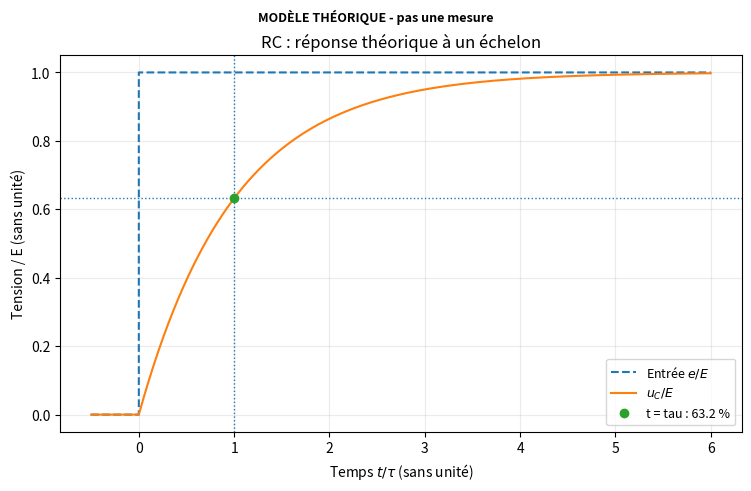
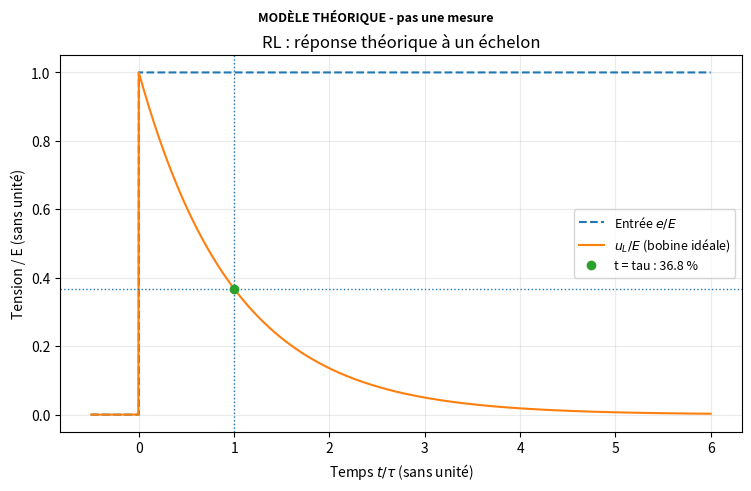
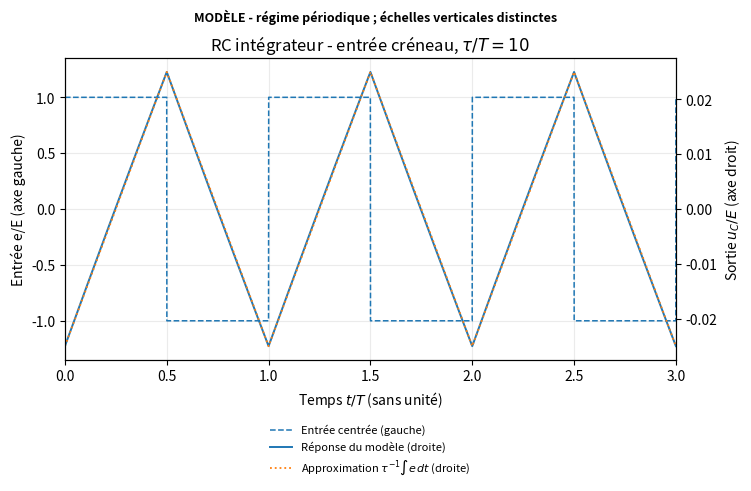
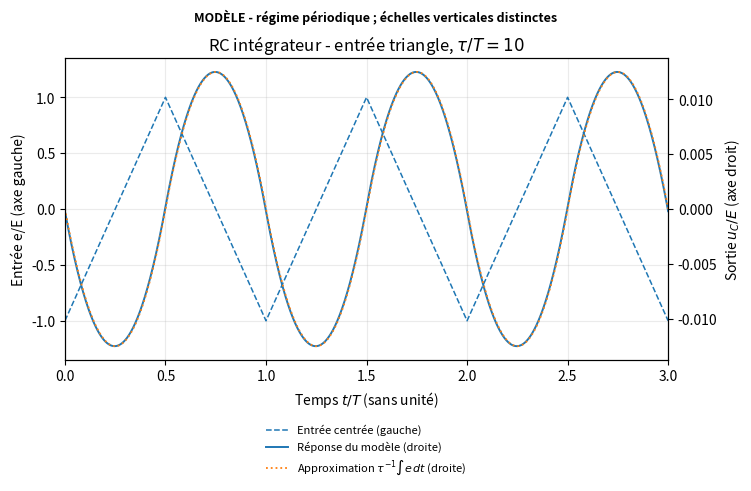
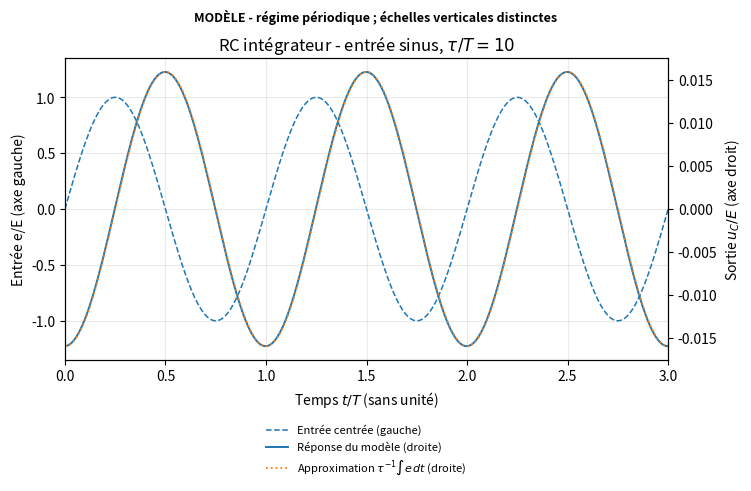
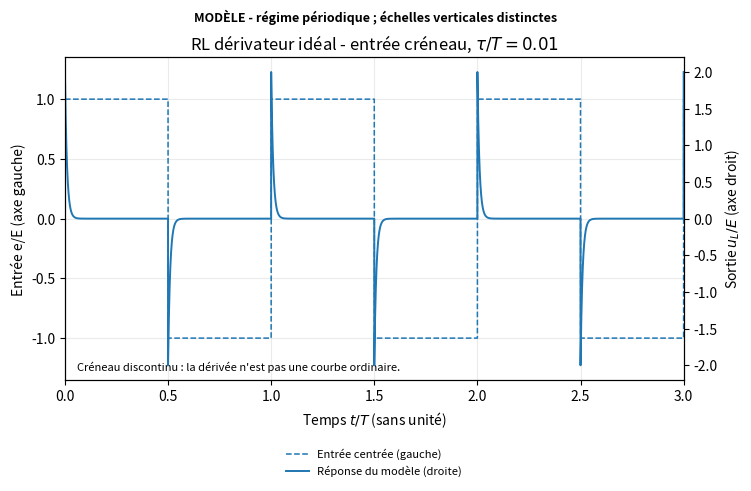
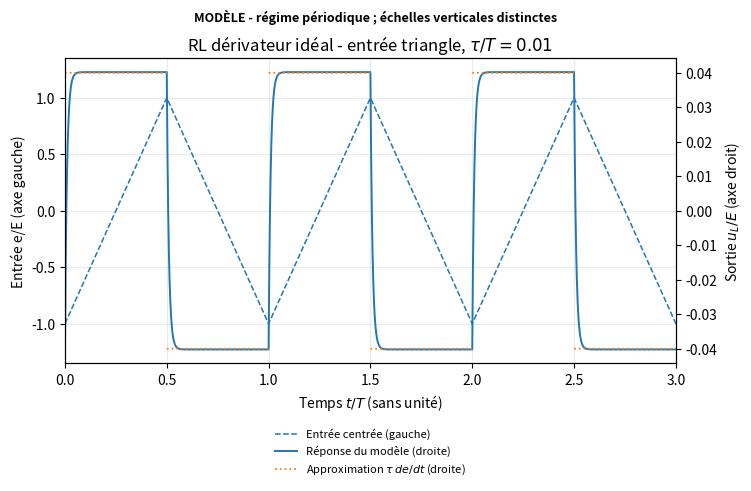
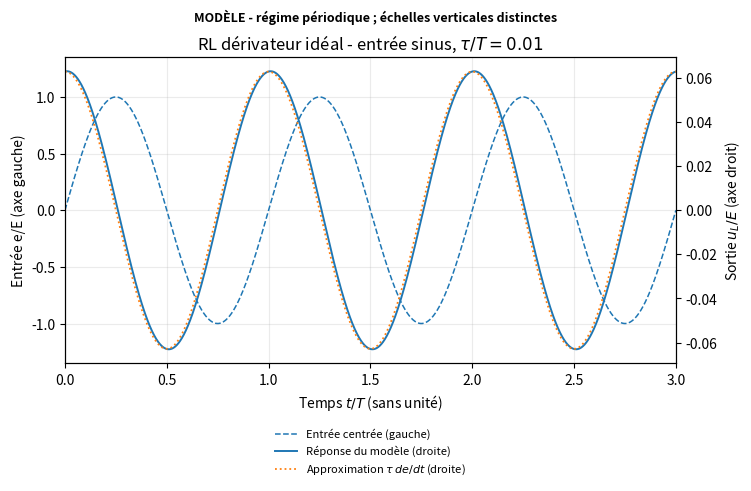

Recreate these plots in Python, in order.
# -*- coding: utf-8 -*-
"""TP1 - Circuits RC et RL : figures et exploitation des mesures.

Dependances : numpy et matplotlib. Python >= 3.10.
Installation : python -m pip install numpy matplotlib
Execution   : python courbes_tp1.py
Test 2025   : python courbes_tp1.py --exemple-2025 --sans-affichage

Les mesures personnelles sont vides par defaut. Les donnees de l'exemple
proviennent de TP_Laura.pdf, pages 13 et 30, et ne sont PAS vos mesures.
Les simulations sont toujours identifiees et rangees a part.

La regression et ses incertitudes reprennent la methode de l'annexe du
compte rendu LaTeX prepare dans cette conversation : moindres carres non
ponderes, puis propagation additive des incertitudes au premier ordre.
Il ne s'agit ni d'ecarts-types, ni d'intervalles de confiance statistiques.
"""
from __future__ import annotations

import argparse
import csv
import json
from dataclasses import dataclass
from pathlib import Path

import numpy as np
import matplotlib
import matplotlib.pyplot as plt

# %% 1. ZONE A COMPLETER : aucune mesure personnelle n'est inventee.
# Une colonne = une grandeur ; un meme indice = une meme mesure.
# Resistance et incertitude en ohms ; tau et incertitude en MICROSECONDES.
# Remplacer les listes [np.nan] * 10 par vos listes de nombres.
RC = {
    "R_ohm":    [np.nan] * 10,
    "dR_ohm":   [np.nan] * 10,
    "tau_us":   [np.nan] * 10,
    "dtau_us":  [np.nan] * 10,
}
RL = {
    "R_ohm":    [np.nan] * 10,
    "dR_ohm":   [np.nan] * 10,
    "tau_us":   [np.nan] * 10,
    "dtau_us":  [np.nan] * 10,
}

# Valeurs constructeur facultatives : (valeur, incertitude absolue).
# Laisser None tant qu'elles ne sont pas connues. Ne pas reprendre
# automatiquement les caracteristiques des composants de l'an dernier.
C_REFERENCE_UF = (None, None)    # capacite en microfarads
L_REFERENCE_MH = (None, None)    # inductance en millihenrys

EXEMPLE_2025 = False            # True = anciens resultats, jamais vos mesures
AFFICHER = True                # False = enregistrer sans ouvrir les figures
TRACER_THEORIE = True           # illustrations distinctes des acquisitions
TRACER_COMPLEMENTS = True       # C_app(R), L_app(R), tau_RL(R), residus
RACINE = Path(__file__).resolve().parent if "__file__" in globals() else Path.cwd()
DOSSIER_SORTIE = RACINE / "resultats_TP1"

# Illustrations sans dimension, PAS des constantes de temps mesurees.
TAU_SUR_T_INTEGRATEUR = 10.0     # tau / T >> 1
TAU_SUR_T_DERIVATEUR = 0.01      # tau / T << 1

# Exports oscilloscope facultatifs. Chaque fichier doit contenir les
# colonnes temps, CH1, CH2 (l'ordre est configurable). Voir LIRE_MOI.md.
ACQUISITIONS = []
# Exemple de configuration A COMPLETER, puis a placer dans la liste :
# {
#     "fichier": "mesures/rc_echelon.csv", "nom": "rc_63",
#     "circuit": "RC", "titre": "Charge du condensateur - acquisition",
#     "separateur": ";", "lignes_entete": 1, "colonnes": (0, 1, 2),
#     "unite_temps": "s", "double_axe": False,
#     "pointage": {"t0_s": None, "tau_s": None,
#                  "u_initial_V": None, "u_final_V": None},
# }
# Pour les cas limites, utiliser par exemple les noms suivants :
# rc_integrateur_creneau, rc_integrateur_triangle, rc_integrateur_sinus,
# rl_derivateur_creneau, rl_derivateur_triangle, rl_derivateur_sinus.

# %% 2. DONNEES, AJUSTEMENT ET INCERTITUDES
@dataclass
class Ajustement:
    a: float
    b: float
    da: float
    db: float
    r2: float
    residus: np.ndarray


def avertir(message: str, journal: list[str]) -> None:
    ligne = "ATTENTION : " + message
    print(ligne)
    journal.append(ligne)


def depuis_encadrements(R_ohm, dR_ohm, tau_min_us, tau_max_us) -> dict:
    """Option : convertir des encadrements de DUREE en tau et Delta tau.

    Si les bornes sont des dates absolues de curseur, soustraire d'abord
    l'origine et tenir compte de son incertitude : ce ne sont pas des durees.
    """
    lo, hi = np.asarray(tau_min_us, float), np.asarray(tau_max_us, float)
    if lo.shape != hi.shape or np.any(hi < lo):
        raise ValueError("Encadrements incoherents : tau_max doit etre >= tau_min.")
    return {"R_ohm": R_ohm, "dR_ohm": dR_ohm,
            "tau_us": (lo + hi) / 2, "dtau_us": (hi - lo) / 2}


def donnees_2025() -> tuple[dict, dict]:
    """Transcription des colonnes R, Delta R, tau_moy, Delta tau publiees.

    Source : TP_Laura.pdf, Bouchard-Mourier / Torres, 15 septembre 2025,
    page 13 (RC, figure 6) et page 30 (RL, figure 16).
    On conserve les valeurs arrondies de tau_moy du tableau, sans les
    remplacer par de nouveaux milieux calcules a partir de bornes arrondies.
    """
    rc = {"R_ohm": [250, 500, 750, 1000, 1250, 1500, 2000, 2500, 3000, 3500],
          "dR_ohm": [5, 10, 15, 20, 25, 30, 40, 50, 60, 70],
          "tau_us": [28.9, 52.6, 80.0, 105, 130, 154, 206, 257, 304, 362],
          "dtau_us": [1.1, 1.0, 1.6, 2, 2, 2.5, 2.5, 2.5, 3, 3]}
    rl = {"R_ohm": [1000, 1500, 2000], "dR_ohm": [20, 30, 40],
          "tau_us": [98, 64, 50], "dtau_us": [2, 2, 2]}
    return rc, rl


def preparer_donnees(donnees: dict, circuit: str, journal: list[str]):
    """Valider la saisie, ignorer les lignes entierement vides, passer en SI."""
    cles = ("R_ohm", "dR_ohm", "tau_us", "dtau_us")
    colonnes = [np.asarray(donnees[k], dtype=float) for k in cles]
    if any(c.ndim != 1 for c in colonnes):
        raise ValueError(f"{circuit} : chaque colonne doit etre une liste simple.")
    if len({len(c) for c in colonnes}) != 1:
        raise ValueError(f"{circuit} : les quatre listes doivent avoir la meme longueur.")
    matrice = np.column_stack(colonnes)
    vide = np.isnan(matrice).all(axis=1)
    invalide = ~np.isfinite(matrice).all(axis=1) & ~vide
    if invalide.any():
        lignes = (np.flatnonzero(invalide) + 1).tolist()
        raise ValueError(f"{circuit} : lignes incompletes ou infinies : {lignes}.")
    matrice = matrice[~vide]
    if len(matrice) == 0:
        journal.append(f"{circuit} : aucune mesure renseignee ; aucun resultat invente.")
        print(journal[-1])
        return None
    if len(matrice) < 3:
        raise ValueError(f"{circuit} : renseigner au moins 3 mesures pour cet ajustement.")
    R, dR, tau, dtau = matrice.T.copy()
    if np.any(R < 0) or np.any(dR < 0) or np.any(tau <= 0) or np.any(dtau <= 0):
        raise ValueError(f"{circuit} : R et Delta R >= 0 ; tau et Delta tau > 0.")
    if np.unique(R).size < 2:
        raise ValueError(f"{circuit} : il faut au moins deux resistances distinctes.")
    if circuit == "RC" and np.unique(R).size < 10:
        avertir("RC : le sujet demande au minimum une dizaine de valeurs de R.", journal)
    if circuit == "RL" and len(R) < 5:
        avertir("RL : peu de points ; examiner particulierement l'ordonnee a l'origine.", journal)
    if circuit == "RL" and np.any(dtau >= tau):
        raise ValueError("RL : un intervalle de tau contient zero ; inversion non exploitable.")
    if np.any(dtau / tau > 0.10):
        avertir(f"{circuit} : Delta tau/tau > 10 % ; controler les approximations au premier ordre.", journal)
    if np.any(dR == 0):
        avertir(f"{circuit} : certaines Delta R sont nulles ; ce choix doit etre justifie.", journal)
    ordre = np.argsort(R, kind="stable")
    return R[ordre], dR[ordre], tau[ordre] * 1e-6, dtau[ordre] * 1e-6


def regression_additive(x, y, dx, dy) -> Ajustement:
    """y = a*x+b : OLS non pondere, ordonnee libre, propagation additive.

    La position centrale est une regression VERTICALE non ponderee.
    dx intervient dans les incertitudes propagees, pas dans la minimisation.
    La dispersion residuelle n'est pas ajoutee comme une nouvelle erreur.
    Un mauvais modele ne se corrige donc pas en gonflant automatiquement da.
    """
    x, y, dx, dy = [np.asarray(v, dtype=float) for v in (x, y, dx, dy)]
    if x.ndim != 1 or not (x.shape == y.shape == dx.shape == dy.shape) or len(x) < 3:
        raise ValueError("Regression : quatre vecteurs de meme taille, au moins 3 points.")
    if not all(np.isfinite(v).all() for v in (x, y, dx, dy)):
        raise ValueError("Regression : toutes les valeurs doivent etre finies.")
    if np.any(dx < 0) or np.any(dy < 0):
        raise ValueError("Regression : incertitudes negatives.")
    n = len(x)
    xm, ym = float(np.mean(x)), float(np.mean(y))
    X, Y = x - xm, y - ym
    Sxx = float(X @ X)
    if Sxx <= 0:
        raise ValueError("Regression impossible : toutes les abscisses sont identiques.")
    # Centrage et changement d'echelle pour le conditionnement numerique.
    echelle = np.sqrt(Sxx / n)
    A = np.column_stack((X / echelle, np.ones(n)))
    (alpha, beta), _, rang, _ = np.linalg.lstsq(A, Y, rcond=None)
    if rang != 2:
        raise ValueError("Regression : matrice de rang insuffisant.")
    a = float(alpha / echelle)
    b = float(ym + beta - a * xm)
    # Derivees EXACTES des coefficients OLS par rapport aux donnees.
    da_dy = X / Sxx
    da_dx = (Y - 2 * a * X) / Sxx
    db_dy = 1 / n - xm * da_dy
    db_dx = -a / n - xm * da_dx
    da = float(np.sum(np.abs(da_dx) * dx + np.abs(da_dy) * dy))
    db = float(np.sum(np.abs(db_dx) * dx + np.abs(db_dy) * dy))
    residus = y - (a * x + b)
    Syy = float(Y @ Y)
    r2 = float(1 - (residus @ residus) / Syy) if Syy > 0 else float("nan")
    return Ajustement(a, b, da, db, r2, residus)


def valeur_incertitude(valeur: float, incertitude: float, unite: str) -> str:
    """Deux chiffres significatifs pour l'incertitude, meme rang pour la valeur."""
    if not np.isfinite(incertitude) or incertitude <= 0:
        return f"{valeur:.6g} +/- {incertitude:.3g} {unite}"
    decimales = 1 - int(np.floor(np.log10(incertitude)))
    v, d = round(float(valeur), decimales), round(float(incertitude), decimales)
    p = max(0, decimales)
    return f"({v:.{p}f} +/- {d:.{p}f}) {unite}"


# %% 3. FIGURES EXPERIMENTALES : UNE FIGURE PAR GRAPHIQUE

def nouvelle_figure(titre: str, xlabel: str, ylabel: str):
    fig, ax = plt.subplots(figsize=(7.4, 4.8), layout="constrained")
    ax.set(title=titre, xlabel=xlabel, ylabel=ylabel)
    ax.grid(True, alpha=0.25)
    ax.tick_params(direction="out")
    return fig, ax


def enregistrer(fig, dossier: Path, nom: str, afficher: bool,
                fichiers: list[str], mention: str = "") -> None:
    if Path(nom).name != nom or not nom:
        raise ValueError("Le nom de figure ne doit pas contenir de chemin.")
    dossier.mkdir(parents=True, exist_ok=True)
    if mention:
        fig.suptitle(mention, fontsize=9, fontweight="bold")
    for extension in ("pdf", "png"):
        fichier = dossier / f"{nom}.{extension}"
        fig.savefig(fichier, dpi=200, bbox_inches="tight")
        fichiers.append(str(fichier.resolve()))
    if not afficher:
        plt.close(fig)


def ajouter_reference(ax, reference: tuple, symbole: str) -> None:
    valeur, inc = reference
    if valeur is None:
        return
    if not np.isfinite(valeur) or valeur <= 0:
        raise ValueError(f"Reference {symbole} : valeur positive attendue.")
    if inc is not None and (not np.isfinite(inc) or inc < 0):
        raise ValueError(f"Reference {symbole} : incertitude invalide.")
    ax.axhline(valeur, linestyle="-.", label=f"{symbole} constructeur")
    if inc is not None:
        ax.axhspan(valeur - inc, valeur + inc, alpha=0.10,
                   label="Intervalle constructeur")


def traiter_circuit(donnees: dict, circuit: str, dossier: Path, afficher: bool,
                    exemple: bool, journal: list[str], fichiers: list[str]) -> dict | None:
    serie = preparer_donnees(donnees, circuit, journal)
    if serie is None:
        return None
    R, dR, tau, dtau = serie
    rc = circuit == "RC"
    y, dy = (tau, dtau) if rc else (1 / tau, dtau / tau**2)
    fit = regression_additive(R, y, dR, dy)
    if np.max(dy) / np.min(dy) > 5:
        avertir(f"{circuit} : incertitudes verticales tres inegales ; justifier l'OLS non pondere.", journal)
    if np.max(dR) > 0.05 * np.ptp(R):
        avertir(f"{circuit} : Delta R non faible devant l'etendue ; la methode OLS est a reexaminer.", journal)
    repere = dy + abs(fit.a) * dR
    n_ecarts = int(np.sum(np.abs(fit.residus) > repere))
    if n_ecarts:
        avertir(f"{circuit} : {n_ecarts} residu(s) hors du repere Delta y+|a|Delta R. "
                "Examiner mesures et modele ; ce n'est pas un test statistique.", journal)

    prefixe = circuit.lower()
    mention = "EXEMPLE 2025 - données d'un autre groupe" if exemple else ""
    etiquette = "Données publiées (2025)" if exemple else "Mesures"
    facteur = 1e6 if rc else 1.0
    ylabel = r"Constante de temps $\tau$ ($\mu$s)" if rc else r"Inverse $1/\tau$ (s$^{-1}$)"
    titre = "RC : ajustement de $\\tau(R)$" if rc else "RL : ajustement de $1/\\tau(R)$"
    R_grille = np.linspace(R.min(), R.max(), 500)
    fig, ax = nouvelle_figure(titre, r"Résistance $R$ ($\Omega$)", ylabel)
    ax.errorbar(R, y * facteur, xerr=dR, yerr=dy * facteur,
                fmt="o", markersize=4, capsize=3, label=etiquette)
    eq = f"Ajustement affine : y = {fit.a * facteur:.5g} R {fit.b * facteur:+.5g}"
    ax.plot(R_grille, (fit.a * R_grille + fit.b) * facteur, label=eq)
    texte = (f"a = {valeur_incertitude(fit.a * facteur, fit.da * facteur, 'us/ohm' if rc else 's^-1/ohm')}\n"
             f"b = {valeur_incertitude(fit.b * facteur, fit.db * facteur, 'us' if rc else 's^-1')}\n"
             f"R² = {fit.r2:.6f} ; {len(R)} points")
    ax.text(0.03, 0.97, texte, transform=ax.transAxes, va="top", fontsize=9)
    ax.legend(loc="lower right", fontsize=8)
    enregistrer(fig, dossier, f"{prefixe}_regression", afficher, fichiers, mention)

    resultat = {"n": len(R), "a_SI": fit.a, "b_SI": fit.b,
                "Delta_a_SI": fit.da, "Delta_b_SI": fit.db,
                "R2": fit.r2 if np.isfinite(fit.r2) else None,
                "residus_SI": fit.residus.tolist(),
                "unite_a": "F" if rc else "H^-1", "unite_b": "s" if rc else "s^-1"}
    journal.extend([f"\n{circuit} - {len(R)} mesures", texte,
                    "Incertitudes : propagation additive, non statistique."])
    estimation = None
    if fit.a <= 0:
        avertir(f"{circuit} : pente non positive ; parametres physiques non deduits. "
                "La droite reste tracee pour discuter ce resultat.", journal)
    else:
        grandeur = fit.a if rc else 1 / fit.a
        dgrandeur = fit.da if rc else fit.da / fit.a**2
        Rp = fit.b / fit.a
        dRp = fit.db / abs(fit.a) + abs(fit.b) * fit.da / fit.a**2
        estimation = (grandeur, dgrandeur)
        resultat.update({"C_F" if rc else "L_H": grandeur,
                         "Delta_C_F" if rc else "Delta_L_H": dgrandeur,
                         "Rprime_ohm": Rp, "Delta_Rprime_ohm": dRp})
        echelle, unite = (1e6, "uF") if rc else (1e3, "mH")
        journal.append(("C = " if rc else "L = ") +
                       valeur_incertitude(grandeur * echelle, dgrandeur * echelle, unite))
        journal.append("R' = " + valeur_incertitude(Rp, dRp, "ohm"))
        if Rp < 0:
            avertir(f"{circuit} : R' centrale negative ; ne pas remplacer par sa valeur absolue.", journal)
        if fit.da >= fit.a:
            avertir(f"{circuit} : l'intervalle de la pente atteint zero ; les quotients sont mal determines.", journal)

    # Calculs directs : toujours en SI, sans arrondis intermediaires.
    masque = R > 0
    Rpos, dRpos, tpos, dtpos = R[masque], dR[masque], tau[masque], dtau[masque]
    apparent = tpos / Rpos if rc else Rpos * tpos
    dapparent = dtpos / Rpos + tpos * dRpos / Rpos**2 if rc else Rpos * dtpos + tpos * dRpos
    echelle = 1e6 if rc else 1e3
    tableau = np.column_stack((Rpos, dRpos, tpos * 1e6, dtpos * 1e6,
                               apparent * echelle, dapparent * echelle))
    entete = "R_ohm;Delta_R_ohm;tau_us;Delta_tau_us;" + (
        "C_app_uF;Delta_C_app_uF" if rc else "L_app_mH;Delta_L_app_mH")
    ftable = dossier / f"{prefixe}_valeurs_calculees.csv"
    np.savetxt(ftable, tableau, delimiter=";", header=entete, comments="", fmt="%.10g")
    fichiers.append(str(ftable.resolve()))
    if not np.all(masque):
        journal.append(f"{circuit} : R=0 conserve en regression, exclu de l'estimation directe.")

    if TRACER_COMPLEMENTS:
        fig, ax = nouvelle_figure(f"{circuit} : résidus de l'ajustement", r"Résistance $R$ ($\Omega$)",
                                 r"Résidu ($\mu$s)" if rc else "Résidu (s$^{-1}$)")
        ax.errorbar(R, fit.residus * facteur, xerr=dR, yerr=repere * facteur,
                    fmt="o", capsize=3, markersize=4,
                    label=r"Barres : $\Delta y+|a|\Delta R$ (repère visuel)")
        ax.axhline(0, linestyle="--", label="Résidu nul")
        ax.legend(fontsize=8)
        enregistrer(fig, dossier, f"{prefixe}_residus", afficher, fichiers, mention)

        symbole = "C" if rc else "L"
        ylabel_app = r"Capacité apparente $C_{app}$ ($\mu$F)" if rc else r"Inductance apparente $L_{app}$ (mH)"
        fig, ax = nouvelle_figure(f"{circuit} : estimation directe sans $R'$", r"Résistance $R$ ($\Omega$)", ylabel_app)
        ax.errorbar(Rpos, apparent * echelle, xerr=dRpos, yerr=dapparent * echelle,
                    fmt="o", markersize=4, capsize=3, label=r"$C_{app}=\tau/R$" if rc else r"$L_{app}=R\tau$")
        if estimation:
            g, dg = estimation
            ax.axhline(g * echelle, linestyle="--", label=f"{symbole} issu de la régression")
            ax.axhspan((g - dg) * echelle, (g + dg) * echelle, alpha=0.12,
                       label="Intervalle propagé de la régression")
        ajouter_reference(ax, C_REFERENCE_UF if rc else L_REFERENCE_MH, symbole)
        ax.legend(fontsize=8)
        enregistrer(fig, dossier, f"{prefixe}_{symbole}_apparent", afficher, fichiers, mention)

        if not rc:
            fig, ax = nouvelle_figure(r"RL : dépendance non affine de $\tau(R)$",
                                     r"Résistance $R$ ($\Omega$)", r"Constante de temps $\tau$ ($\mu$s)")
            ax.errorbar(R, tau * 1e6, xerr=dR, yerr=dtau * 1e6,
                        fmt="o", capsize=3, markersize=4, label=etiquette)
            denom = fit.a * R_grille + fit.b
            modele = np.full_like(denom, np.nan)
            np.divide(1e6, denom, out=modele, where=denom > 0)
            if fit.a > 0:
                ax.plot(R_grille, modele, label=r"$\tau=1/(aR+b)$, issu de la régression")
            ax.legend(fontsize=8)
            enregistrer(fig, dossier, "rl_tau_R", afficher, fichiers, mention)
    return resultat


# %% 4. ILLUSTRATIONS THEORIQUES : AUCUNE ACQUISITION RECONSTITUEE

def signal_periodique(x: np.ndarray, forme: str) -> np.ndarray:
    """Signal de periode 1, centre, d'amplitude 1. x = t/T."""
    phase = np.mod(x, 1.0)
    if forme == "creneau":
        return np.where(phase < 0.5, 1.0, -1.0)
    if forme == "triangle":
        return 1.0 - 4.0 * np.abs(phase - 0.5)
    if forme == "sinus":
        return np.sin(2 * np.pi * phase)
    raise ValueError("Forme inconnue : creneau, triangle ou sinus.")


def reponse_periodique(forme: str, theta: float, periodes: int = 3, n: int = 4000):
    """Resolution de theta*z' + z = e en regime periodique etabli.

    Le signal est maintenu constant pendant chaque petit pas dx=1/n.
    z[k+1] = q*z[k] + (1-q)*e[k], q=exp(-dx/theta).
    Pour les signaux lisses, il s'agit d'une approximation d'echantillonnage.
    L'etat initial periodique est calcule sans transitoire de demarrage.
    RC : sortie = z. RL ideal : sortie = e-z.
    """
    if not np.isfinite(theta) or theta <= 0 or n < 100 or periodes < 1:
        raise ValueError("theta > 0, n >= 100 et periodes >= 1 sont necessaires.")
    # Au moins 100 echantillons par tau pour les constantes courtes.
    n = max(n, int(np.ceil(100 / theta)))
    if n > 200000:
        raise ValueError("tau/T trop petit pour cette illustration ; augmenter ce rapport.")
    dx = 1 / n
    alpha = -np.expm1(-dx / theta)
    q = 1 - alpha
    e_periode = signal_periodique(np.arange(n) / n, forme)
    z_fin = 0.0
    for e in e_periode:
        z_fin = q * z_fin + alpha * e
    z0 = z_fin / (-np.expm1(-1 / theta))
    x = np.arange(periodes * n + 1) / n
    entree = signal_periodique(x, forme)
    z = np.empty_like(x)
    z[0] = z0
    for k in range(len(x) - 1):
        z[k + 1] = q * z[k] + alpha * entree[k]
    return x, entree, z, n


def tracer_theorie(dossier: Path, afficher: bool, fichiers: list[str]) -> None:
    # Reponses a un echelon : temps normalise par tau, tensions par E.
    t = np.r_[np.linspace(-0.5, 0, 100, endpoint=False), np.linspace(0, 6, 1400)]
    e = (t >= 0).astype(float)
    for circuit in ("RC", "RL"):
        rc = circuit == "RC"
        u = np.zeros_like(t)
        u[t >= 0] = -np.expm1(-t[t >= 0]) if rc else np.exp(-t[t >= 0])
        seuil = 1 - np.exp(-1) if rc else np.exp(-1)
        fig, ax = nouvelle_figure(f"{circuit} : réponse théorique à un échelon",
                                 r"Temps $t/\tau$ (sans unité)", "Tension / E (sans unité)")
        ax.step(t, e, where="post", linestyle="--", label=r"Entrée $e/E$")
        ax.plot(t, u, label=r"$u_C/E$" if rc else r"$u_L/E$ (bobine idéale)")
        ax.axvline(1, linestyle=":", linewidth=1)
        ax.axhline(seuil, linestyle=":", linewidth=1)
        ax.plot([1], [seuil], "o", label=f"t = tau : {100 * seuil:.1f} %")
        ax.legend(fontsize=9)
        enregistrer(fig, dossier, f"{circuit.lower()}_echelon_theorique", afficher, fichiers,
                    "MODÈLE THÉORIQUE - pas une mesure")

    # Deux axes explicites : l'attenuation n'est pas effacee par normalisation.
    for circuit, theta in (("RC", TAU_SUR_T_INTEGRATEUR), ("RL", TAU_SUR_T_DERIVATEUR)):
        rc = circuit == "RC"
        if (rc and theta < 5) or (not rc and theta > 0.05):
            print("ATTENTION : les rapports tau/T choisis sont peu proches du regime limite.")
        for forme in ("creneau", "triangle", "sinus"):
            x, e, z, n = reponse_periodique(forme, theta)
            sortie = z if rc else e - z
            fonction = "intégrateur" if rc else "dérivateur idéal"
            nom_forme = "créneau" if forme == "creneau" else forme
            fig, ax = nouvelle_figure(f"{circuit} {fonction} - entrée {nom_forme}, $\\tau/T={theta:g}$",
                                     r"Temps $t/T$ (sans unité)", "Entrée e/E (axe gauche)")
            droite = ax.twinx()
            droite.set_ylabel(("Sortie $u_C/E$" if rc else "Sortie $u_L/E$") + " (axe droit)")
            ax.plot(x, e, linestyle="--", linewidth=1.1, label="Entrée centrée (gauche)")
            droite.plot(x, sortie, linewidth=1.4, label="Réponse du modèle (droite)")
            if rc:
                primitive = np.r_[0.0, np.cumsum(e[:-1]) / n] / theta
                primitive -= np.mean(primitive[:n])
                droite.plot(x, primitive, linestyle=":", linewidth=1.3,
                            label=r"Approximation $\tau^{-1}\int e\,dt$ (droite)")
            elif forme != "creneau":
                phase = np.mod(x, 1.0)
                derivee = 2 * np.pi * np.cos(2 * np.pi * x) if forme == "sinus" else np.where(phase < 0.5, 4.0, -4.0)
                if forme == "triangle":
                    derivee[np.isclose(phase, 0) | np.isclose(phase, 0.5)] = np.nan
                droite.plot(x, theta * derivee, linestyle=":", linewidth=1.3,
                            label=r"Approximation $\tau\,de/dt$ (droite)")
            else:
                ax.text(0.02, 0.03, "Créneau discontinu : la dérivée n'est pas une courbe ordinaire.",
                        transform=ax.transAxes, fontsize=8)
            ax.set_xlim(0, 3)
            ax.set_ylim(-1.35, 1.35)
            lignes1, labels1 = ax.get_legend_handles_labels()
            lignes2, labels2 = droite.get_legend_handles_labels()
            ax.legend(lignes1 + lignes2, labels1 + labels2, loc="upper center",
                      bbox_to_anchor=(0.5, -0.18), frameon=False, fontsize=8)
            nom = f"{circuit.lower()}_{'integrateur' if rc else 'derivateur'}_{forme}_theorie"
            enregistrer(fig, dossier, nom, afficher, fichiers,
                        "MODÈLE - régime périodique ; échelles verticales distinctes")


# %% 5. TRACES DE VOS ACQUISITIONS CSV (FORMAT EXPLICITE)

def lire_acquisition(config: dict):
    """Lire les colonnes choisies ; virgule decimale acceptee avec ';'.

    Pas de detection silencieuse du format constructeur : configurer les
    lignes d'entete, le separateur, les colonnes et l'unite temporelle.
    """
    fichier = Path(config["fichier"])
    if not fichier.is_absolute():
        fichier = RACINE / fichier
    colonnes = tuple(config.get("colonnes", (0, 1, 2)))
    if len(colonnes) != 3 or any(not isinstance(c, int) or c < 0 for c in colonnes):
        raise ValueError("Acquisition : trois numeros de colonnes >= 0 sont attendus.")
    valeurs = []
    with fichier.open("r", encoding="utf-8-sig", newline="") as f:
        lecteur = csv.reader(f, delimiter=config.get("separateur", ";"))
        for _ in range(config.get("lignes_entete", 1)):
            next(lecteur, None)
        for numero, ligne in enumerate(lecteur, start=config.get("lignes_entete", 1) + 1):
            if not ligne or all(not c.strip() for c in ligne):
                continue
            try:
                valeurs.append([float(ligne[c].strip().replace(",", ".")) for c in colonnes])
            except (ValueError, IndexError) as exc:
                raise ValueError(f"{fichier.name}, ligne {numero} : verifier colonnes et entete.") from exc
    if len(valeurs) < 2:
        raise ValueError(f"{fichier.name} : au moins deux echantillons sont necessaires.")
    v = np.asarray(valeurs, dtype=float)
    facteur = {"s": 1.0, "ms": 1e-3, "us": 1e-6}
    unite = config.get("unite_temps", "s")
    if unite not in facteur:
        raise ValueError("unite_temps doit valoir 's', 'ms' ou 'us'.")
    t, ch1, ch2 = v.T.copy()
    t *= facteur[unite]
    if not np.isfinite(v).all() or np.any(np.diff(t) <= 0):
        raise ValueError(f"{fichier.name} : valeurs non finies ou temps non strictement croissant.")
    return t, ch1, ch2


def tracer_acquisition(config: dict, dossier: Path, afficher: bool, fichiers: list[str]) -> None:
    t, ch1, ch2 = lire_acquisition(config)
    circuit = config.get("circuit", "RC").upper()
    if circuit not in ("RC", "RL"):
        raise ValueError("Le circuit doit etre RC ou RL.")
    fig, ax = nouvelle_figure(config.get("titre", f"{circuit} : acquisition oscilloscope"),
                             "Temps t (ms)", "Tension (V)")
    ax_sortie = ax.twinx() if config.get("double_axe", False) else ax
    if ax_sortie is not ax:
        ax.set_ylabel("CH1 (V, axe gauche)")
        ax_sortie.set_ylabel("CH2 (V, axe droit)")
    ax.plot(t * 1e3, ch1, linestyle="--", linewidth=1.1, label="CH1 : entrée mesurée")
    ax_sortie.plot(t * 1e3, ch2, linewidth=1.1,
                   label="CH2 : condensateur" if circuit == "RC" else "CH2 : bobine réelle")
    p = config.get("pointage", {})
    cles = ("t0_s", "tau_s", "u_initial_V", "u_final_V")
    if p and all(p.get(k) is not None for k in cles):
        t0, tau, ui, uf = [float(p[k]) for k in cles]
        if not np.isfinite([t0, tau, ui, uf]).all() or tau <= 0 or ui == uf:
            raise ValueError("Pointage : tau > 0 et niveaux initial/final distincts et finis.")
        if not (t.min() <= t0 < t0 + tau <= t.max()):
            raise ValueError("Le pointage est hors de la plage temporelle de l'acquisition.")
        # Meme formule pour une montee ou une descente, plateau reel compris.
        u_tau = uf + (ui - uf) * np.exp(-1)
        ax.axvline(t0 * 1e3, linestyle=":", linewidth=1)
        ax.axvline((t0 + tau) * 1e3, linestyle=":", linewidth=1)
        ax_sortie.axhline(u_tau, linestyle=":", linewidth=1)
        ax_sortie.plot([(t0 + tau) * 1e3], [u_tau], "o", label="Seuil de pointage à t0 + tau")
    elif p and any(p.get(k) is not None for k in cles):
        raise ValueError("Pointage incomplet : renseigner les quatre valeurs ou les laisser a None.")
    h1, l1 = ax.get_legend_handles_labels()
    if ax_sortie is not ax:
        h2, l2 = ax_sortie.get_legend_handles_labels()
        ax.legend(h1 + h2, l1 + l2, fontsize=8)
    else:
        ax.legend(fontsize=8)
    mention = "ACQUISITION - échelles verticales distinctes" if ax_sortie is not ax else "ACQUISITION EXPÉRIMENTALE"
    enregistrer(fig, dossier, config.get("nom", f"{circuit.lower()}_acquisition"), afficher, fichiers, mention)


# %% 6. EXECUTION

def main(exemple_2025: bool | None = None, afficher: bool | None = None,
         dossier_sortie: str | Path | None = None, theorie: bool | None = None) -> dict:
    exemple = EXEMPLE_2025 if exemple_2025 is None else exemple_2025
    afficher = AFFICHER if afficher is None else afficher
    theorie = TRACER_THEORIE if theorie is None else theorie
    base = Path(dossier_sortie) if dossier_sortie is not None else DOSSIER_SORTIE
    if exemple:
        base = base / "EXEMPLE_2025"
    base.mkdir(parents=True, exist_ok=True)
    journal = ["TP1 - exploitation des donnees",
               "MODE : EXEMPLE 2025, donnees d'un autre groupe" if exemple else "MODE : MESURES PERSONNELLES",
               f"NumPy {np.__version__} ; Matplotlib {matplotlib.__version__}",
               "Calculs en SI ; tau saisi en us, conversion automatique en secondes.",
               "OLS non pondere ; propagation additive au premier ordre."]
    if exemple:
        journal.append("Source : TP_Laura.pdf, Bouchard-Mourier / Torres, pages 13 et 30.")
    print("\n".join(journal))
    fichiers, erreurs = [], []
    resultats = {"mode": "exemple_2025" if exemple else "mesures", "circuits": {}}
    rc, rl = donnees_2025() if exemple else (RC, RL)
    dossier_mesures = base / ("donnees_2025" if exemple else "mesures")
    dossier_mesures.mkdir(parents=True, exist_ok=True)
    for circuit, donnees in (("RC", rc), ("RL", rl)):
        try:
            resultats["circuits"][circuit] = traiter_circuit(
                donnees, circuit, dossier_mesures, afficher, exemple, journal, fichiers)
        except (ValueError, KeyError, TypeError, np.linalg.LinAlgError) as exc:
            erreurs.append(f"{circuit} : {exc}")
            avertir(erreurs[-1], journal)
    if theorie:
        tracer_theorie(base / "theorie", afficher, fichiers)
    # Les vraies acquisitions ne sont pas melangees au test des donnees 2025.
    if not exemple:
        for config in ACQUISITIONS:
            try:
                tracer_acquisition(config, base / "acquisitions", afficher, fichiers)
            except (OSError, ValueError, KeyError, TypeError) as exc:
                erreurs.append(f"Acquisition : {exc}")
                avertir(erreurs[-1], journal)
    resultats["erreurs"] = erreurs
    resultats["fichiers_generes_cette_execution"] = fichiers
    bilan = base / "bilan_numerique.txt"
    bilan.write_text("\n".join(journal) + "\n\nFichiers de cette execution :\n" +
                     "\n".join(fichiers) + "\n", encoding="utf-8")
    (base / "resultats.json").write_text(json.dumps(resultats, ensure_ascii=False, indent=2,
                                                    allow_nan=False), encoding="utf-8")
    print("\n" + "\n".join(l for l in journal if l.startswith(("C =", "L =", "R' ="))))
    print(f"\nFigures et bilan : {base.resolve()}")
    print(f"{sum(f.endswith('.pdf') for f in fichiers)} figures, chacune en PDF et PNG.")
    if erreurs:
        print("Certaines sections n'ont pas abouti : consulter les messages et le bilan.")
    if afficher:
        plt.show()
    return resultats


if __name__ == "__main__":
    parser = argparse.ArgumentParser(description=__doc__)
    parser.add_argument("--exemple-2025", action="store_true", help="Utiliser les mesures publiees de 2025.")
    parser.add_argument("--sans-affichage", action="store_true", help="Enregistrer sans ouvrir les figures.")
    parser.add_argument("--sans-theorie", action="store_true", help="Ne pas generer les illustrations theoriques.")
    parser.add_argument("--sortie", type=Path, default=None, help="Dossier des resultats.")
    args = parser.parse_args()
    main(exemple_2025=args.exemple_2025 or EXEMPLE_2025,
         afficher=AFFICHER and not args.sans_affichage,
         dossier_sortie=args.sortie,
         theorie=TRACER_THEORIE and not args.sans_theorie)
